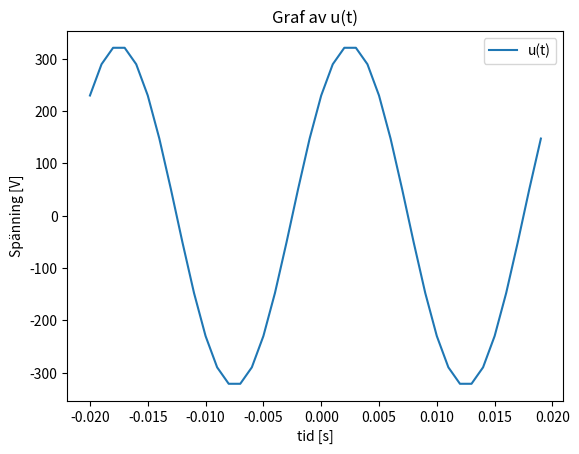

Python code for this plot:
import numpy as np
import matplotlib.pyplot as plt  # Korrigerad import

# Definiera funktionen u(t)
def u(t):
    return 325 * np.sin(100 * np.pi * t + (np.pi / 4))

# Vinkelfrekvens
w = 100 * np.pi

# Intervall för tid
intervalT = np.arange(-0.02, 0.02, 0.001)

# Beräkna spänningen för varje tidpunkt i intervallet
ut = [u(k) for k in intervalT]

# Skapa en figur och axlar
fig, ax = plt.subplots()


ax.plot(intervalT, ut, label="u(t)")  # Använd intervalT som x-axel och ut som y-axel

ax.set_xlabel("tid [s]")
ax.set_ylabel("Spänning [V]")
ax.set_title("Graf av u(t)")
ax.legend()


plt.show()
